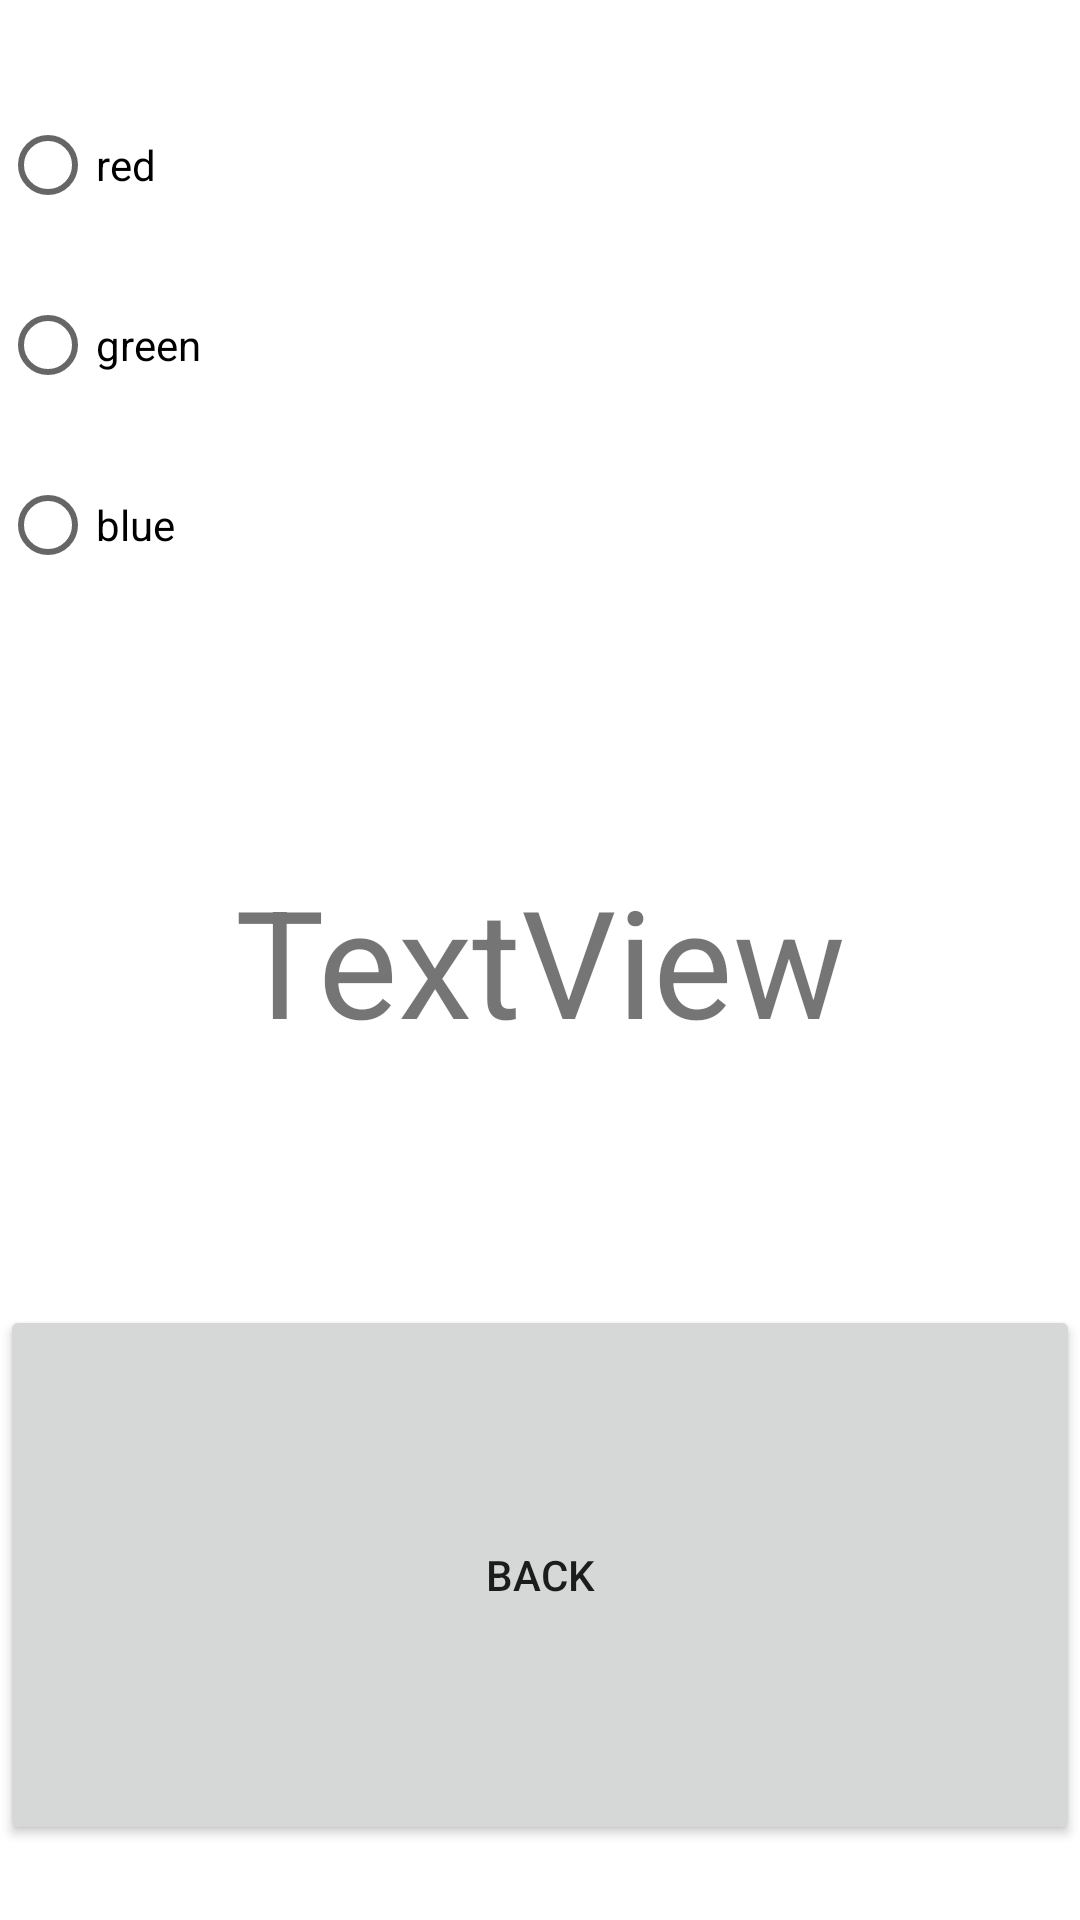

This screen was rendered from an Android layout file. Write that file and the resources it references.
<!-- AndroidManifest.xml: application theme Theme.MyActivity -->
<!-- res/layout/activity_main2.xml -->
<?xml version="1.0" encoding="utf-8"?>
<androidx.constraintlayout.widget.ConstraintLayout xmlns:android="http://schemas.android.com/apk/res/android"
    xmlns:app="http://schemas.android.com/apk/res-auto"
    xmlns:tools="http://schemas.android.com/tools"
    android:layout_width="match_parent"
    android:layout_height="match_parent"
    tools:context=".MainActivity2">

    <include
        android:id="@+id/include2"
        layout="@layout/activity_themes_main"
        android:layout_width="0dp"
        android:layout_height="0dp"
        app:layout_constraintBottom_toTopOf="@+id/textView"
        app:layout_constraintDimensionRatio="w,2:1"
        app:layout_constraintEnd_toEndOf="parent"
        app:layout_constraintStart_toStartOf="parent"
        app:layout_constraintTop_toTopOf="parent" />

    <Button
        android:id="@+id/buttonBack"
        android:layout_width="0dp"
        android:layout_height="0dp"
        android:text="@string/buttonBack"
        app:layout_constraintBottom_toBottomOf="parent"
        app:layout_constraintDimensionRatio="2:1"
        app:layout_constraintEnd_toEndOf="parent"
        app:layout_constraintStart_toStartOf="parent"
        app:layout_constraintTop_toBottomOf="@+id/textView" />

    <TextView
        android:id="@+id/textView"
        android:layout_width="0dp"
        android:layout_height="0dp"
        android:text="TextView"
        android:gravity="center"
        android:textSize="@dimen/textViewSize"
        app:layout_constraintBottom_toTopOf="@+id/buttonBack"
        app:layout_constraintDimensionRatio="2:1"
        app:layout_constraintEnd_toEndOf="parent"
        app:layout_constraintStart_toStartOf="parent"
        app:layout_constraintTop_toBottomOf="@+id/include2" />
</androidx.constraintlayout.widget.ConstraintLayout>
<!-- res/layout/activity_themes_main.xml (included above) -->
<?xml version="1.0" encoding="utf-8"?>
<LinearLayout xmlns:android="http://schemas.android.com/apk/res/android"
    android:orientation="vertical"
    android:layout_width="match_parent"
    android:layout_height="match_parent">

    <RadioGroup
        android:layout_width="match_parent"
        android:layout_height="match_parent" >

        <RadioButton
            android:id="@+id/radioButtonRed"
            android:layout_width="match_parent"
            android:layout_height="0dp"
            android:layout_weight="1"
            android:text="@string/red" />

        <RadioButton
            android:id="@+id/radioButtonGreen"
            android:layout_width="match_parent"
            android:layout_height="0dp"
            android:layout_weight="1"
            android:text="@string/green" />

        <RadioButton
            android:id="@+id/radioButtonBlue"
            android:layout_width="match_parent"
            android:layout_height="0dp"
            android:layout_weight="1"
            android:text="@string/blue" />
    </RadioGroup>

</LinearLayout>
<!-- resources referenced by this layout -->
<resources>
  <dimen name="textViewSize">50sp</dimen>
  <string name="blue">blue</string>
  <string name="buttonBack">back</string>
  <string name="green">green</string>
  <string name="red">red</string>
  <style name="Theme.MyActivity" parent="Theme.MaterialComponents.DayNight.NoActionBar">
          
          <item name="colorPrimary">@color/purple_500</item>
          <item name="colorPrimaryVariant">@color/purple_700</item>
          <item name="colorOnPrimary">@color/white</item>
          
          <item name="colorSecondary">@color/teal_200</item>
          <item name="colorSecondaryVariant">@color/teal_700</item>
          <item name="colorOnSecondary">@color/black</item>
          
          <item name="android:statusBarColor" tools:targetApi="l">?attr/colorPrimaryVariant</item>
          
          <item name="android:windowFullscreen">true</item>
      </style>
  <color name="purple_500">#FF6200EE</color>
  <color name="purple_700">#FF3700B3</color>
  <color name="white">#FFFFFFFF</color>
  <color name="teal_200">#FF03DAC5</color>
  <color name="teal_700">#FF018786</color>
  <color name="black">#FF000000</color>
</resources>
